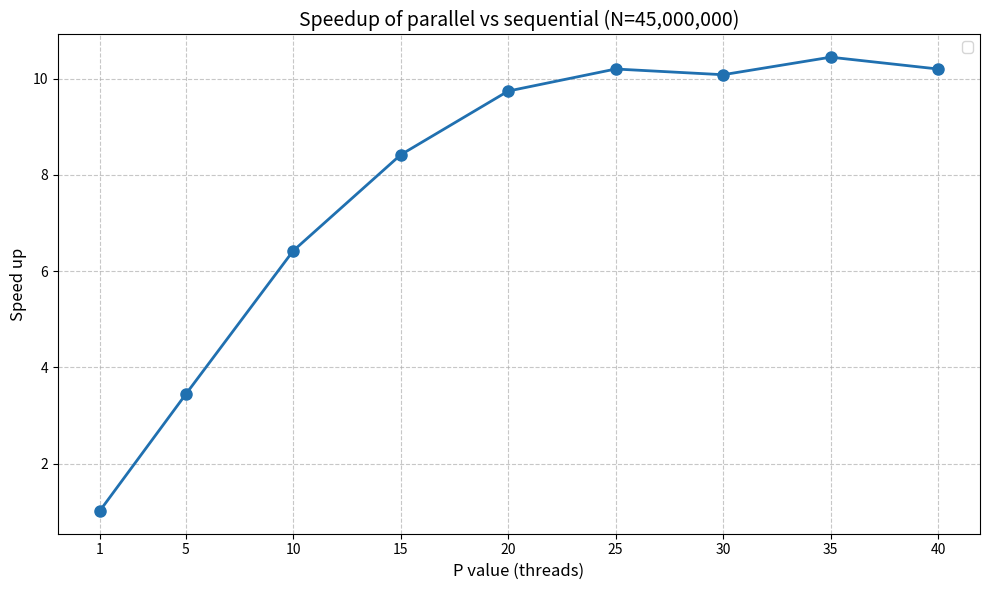

Recreate this plot in Python.
import matplotlib.pyplot as plt
import numpy as np

x = [1,5,10,15,20,25,30,35,40]
y = [8.61/8.47,8.67/2.52,8.67/1.35,8.67/1.03,8.67/0.89,8.67/0.85,8.67/0.86,8.67/0.83,8.67/0.85]

plt.figure(figsize=(10, 6))

# Plot with markers and line
plt.plot(x, y, 'o-', color='#2070b0', linewidth=2, markersize=8)

# Find the minimum value and its position
min_idx = y.index(min(y))
min_x, min_y = x[min_idx], y[min_idx]

# Add grid
plt.grid(True, linestyle='--', alpha=0.7)

# Labels and title
plt.xlabel('P value (threads)', fontsize=12)
plt.ylabel('Speed up', fontsize=12)
plt.title('Speedup of parallel vs sequential (N=45,000,000)', fontsize=14)

# Set x-axis ticks to show all values
plt.xticks(x)

# Add legend
plt.legend()


# Tighten layout
plt.tight_layout()

# Show plot
plt.show()
